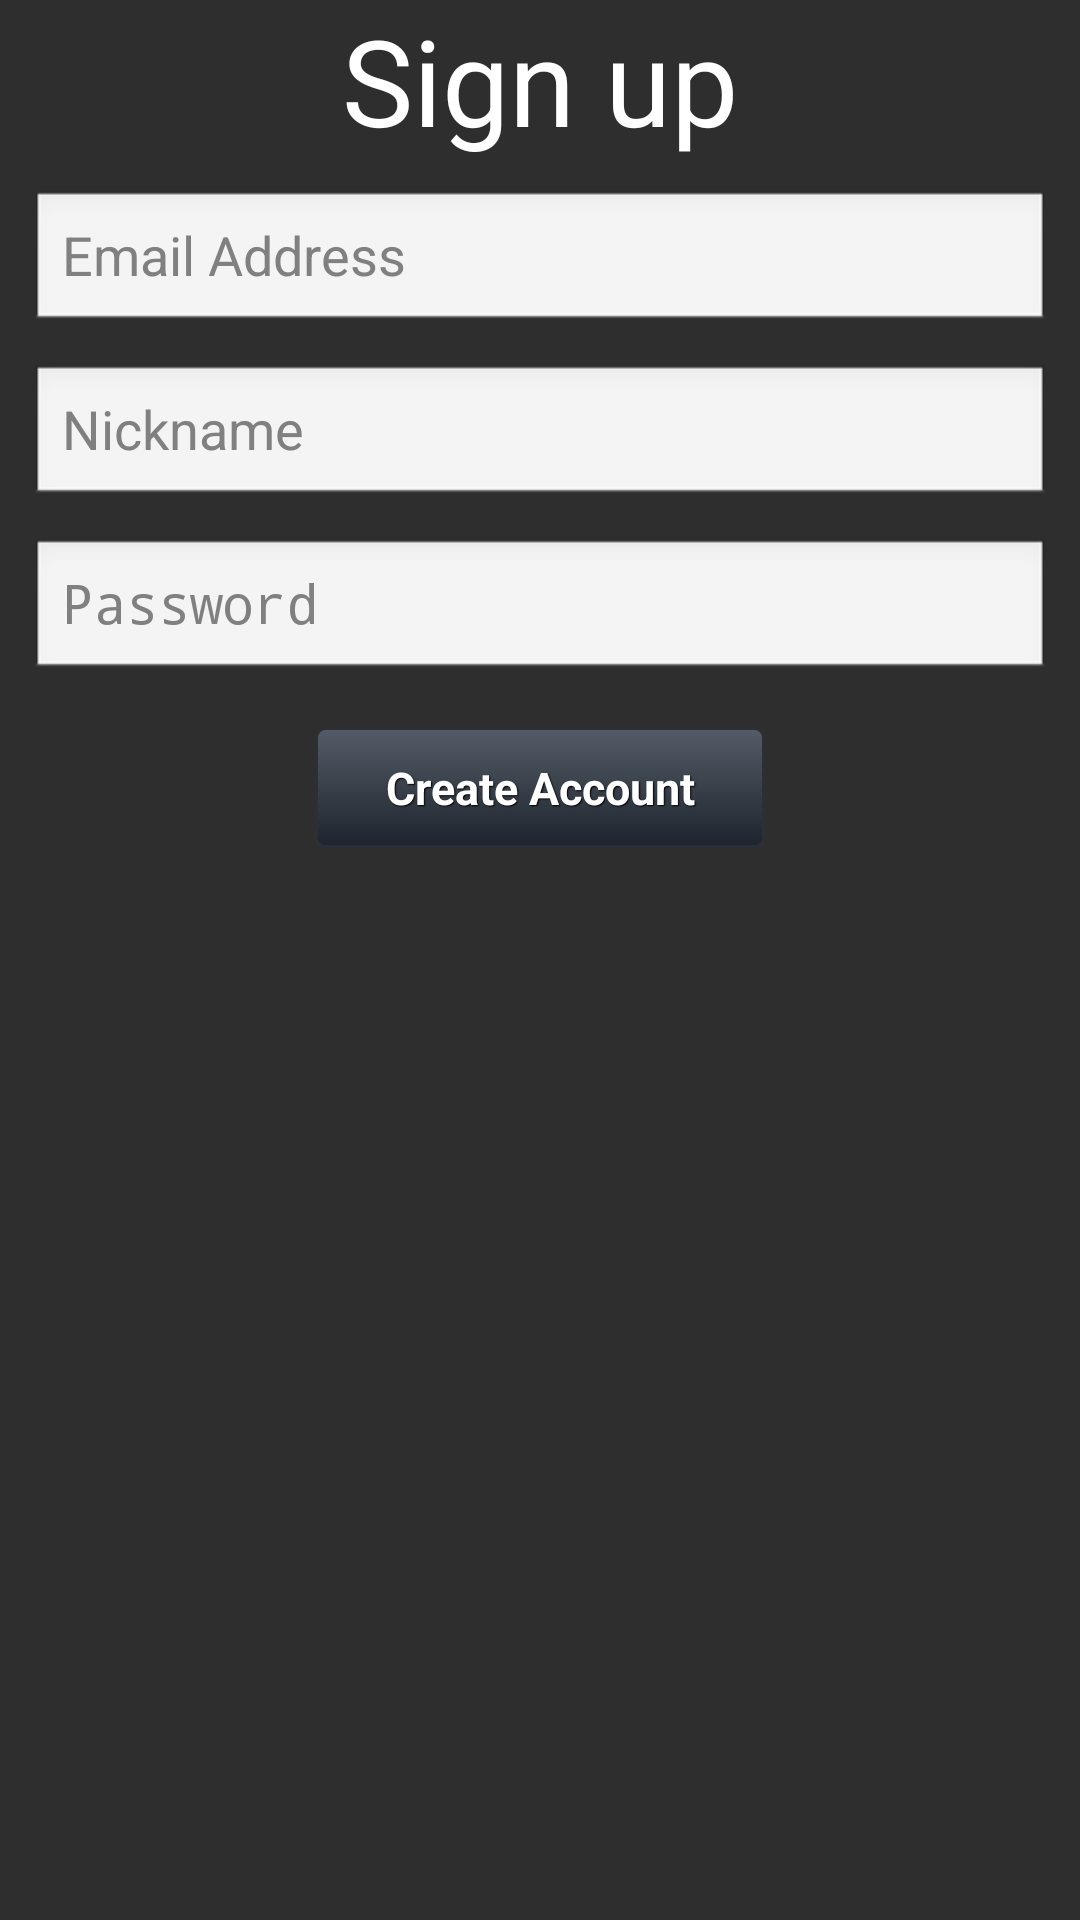

This screen was rendered from an Android layout file. Write that file and the resources it references.
<!-- AndroidManifest.xml: application theme AppTheme -->
<!-- res/layout/sign_up.xml -->
<?xml version="1.0" encoding="utf-8"?>
<LinearLayout xmlns:android="http://schemas.android.com/apk/res/android"
              android:orientation="vertical"
              android:layout_width="match_parent"
              android:layout_height="match_parent"
              android:background="@color/main_colour">
    <TextView
            android:layout_width="wrap_content"
            android:layout_height="wrap_content"
            android:text="Sign up"
            android:textColor="@color/white"
            android:textSize="40sp"
            android:gravity="center"
            android:layout_gravity="center"
            android:id="@+id/sign_up_title"/>


    <EditText
            android:layout_width="match_parent"
            android:layout_height="wrap_content"
            android:textColor="@color/white"
            android:layout_marginTop="10dp"
            android:layout_marginLeft="10dp"
            android:layout_marginRight="10dp"
            android:hint="Email Address"
            android:id="@+id/email_edit_text"/>


    <EditText
            android:layout_width="match_parent"
            android:layout_height="wrap_content"
            android:textColor="@color/white"
            android:layout_marginTop="10dp"
            android:layout_marginLeft="10dp"
            android:layout_marginRight="10dp"
            android:hint="Nickname"
            android:id="@+id/nickname_edit_text"/>


    <EditText
            android:layout_width="match_parent"
            android:layout_height="wrap_content"
            android:textColor="@color/white"
            android:layout_marginTop="10dp"
            android:layout_marginLeft="10dp"
            android:layout_marginRight="10dp"
            android:inputType="textPassword"
            android:hint="Password"
            android:id="@+id/password_edit_text"/>

    <Button
            android:layout_width="150sp"
            android:layout_height="wrap_content"
            android:layout_gravity="center"
            android:layout_marginTop="15dp"
            style="@style/btnStyleArsenic"
            android:gravity="center"
            android:text="Create Account"
            android:id="@+id/create_account_button"/>

</LinearLayout>
<!-- resources referenced by this layout -->
<resources>
  <color name="main_colour">#2E2E2E</color>
  <color name="white">#FFFFFF</color>
  <style name="btnStyleArsenic" parent="@android:style/Widget.Button">
          <item name="android:textSize">15sp</item>
          <item name="android:textStyle">bold</item>
          <item name="android:textColor">#FFFFFF</item>
          <item name="android:gravity">center</item>
          <item name="android:shadowColor">#000000</item>
          <item name="android:shadowDx">1</item>
          <item name="android:shadowDy">1</item>
          <item name="android:shadowRadius">0.6</item>
          <item name="android:background">@drawable/custom_btn_arsenic</item>
          <item name="android:padding">10dip</item>
      </style>
  <style name="AppTheme" parent="AppBaseTheme">
          
      </style>
  <!-- drawable custom_btn_arsenic (drawable) -->
  <?xml version="1.0" encoding="utf-8"?>
  <selector xmlns:android="http://schemas.android.com/apk/res/android">
      <item android:state_pressed="true">
          <shape android:shape="rectangle">
              <corners android:radius="3dip"/>
              <stroke android:width="1dip" android:color="#2c2f34"/>
              <gradient android:angle="-90" android:startColor="#090b0e" android:endColor="#363c45"/>
          </shape>
      </item>
      <item android:state_focused="true">
          <shape android:shape="rectangle">
              <corners android:radius="3dip"/>
              <stroke android:width="1dip" android:color="#2c2f34"/>
              <solid android:color="#1d242c"/>
          </shape>
      </item>
      <item>
          <shape android:shape="rectangle">
              <corners android:radius="3dip"/>
              <stroke android:width="1dip" android:color="#2c2f34"/>
              <gradient android:angle="-90" android:startColor="#545c67" android:endColor="#1d242c"/>
          </shape>
      </item>
  </selector>
  <style name="AppBaseTheme" parent="android:Theme.Light">
          
      </style>
</resources>
